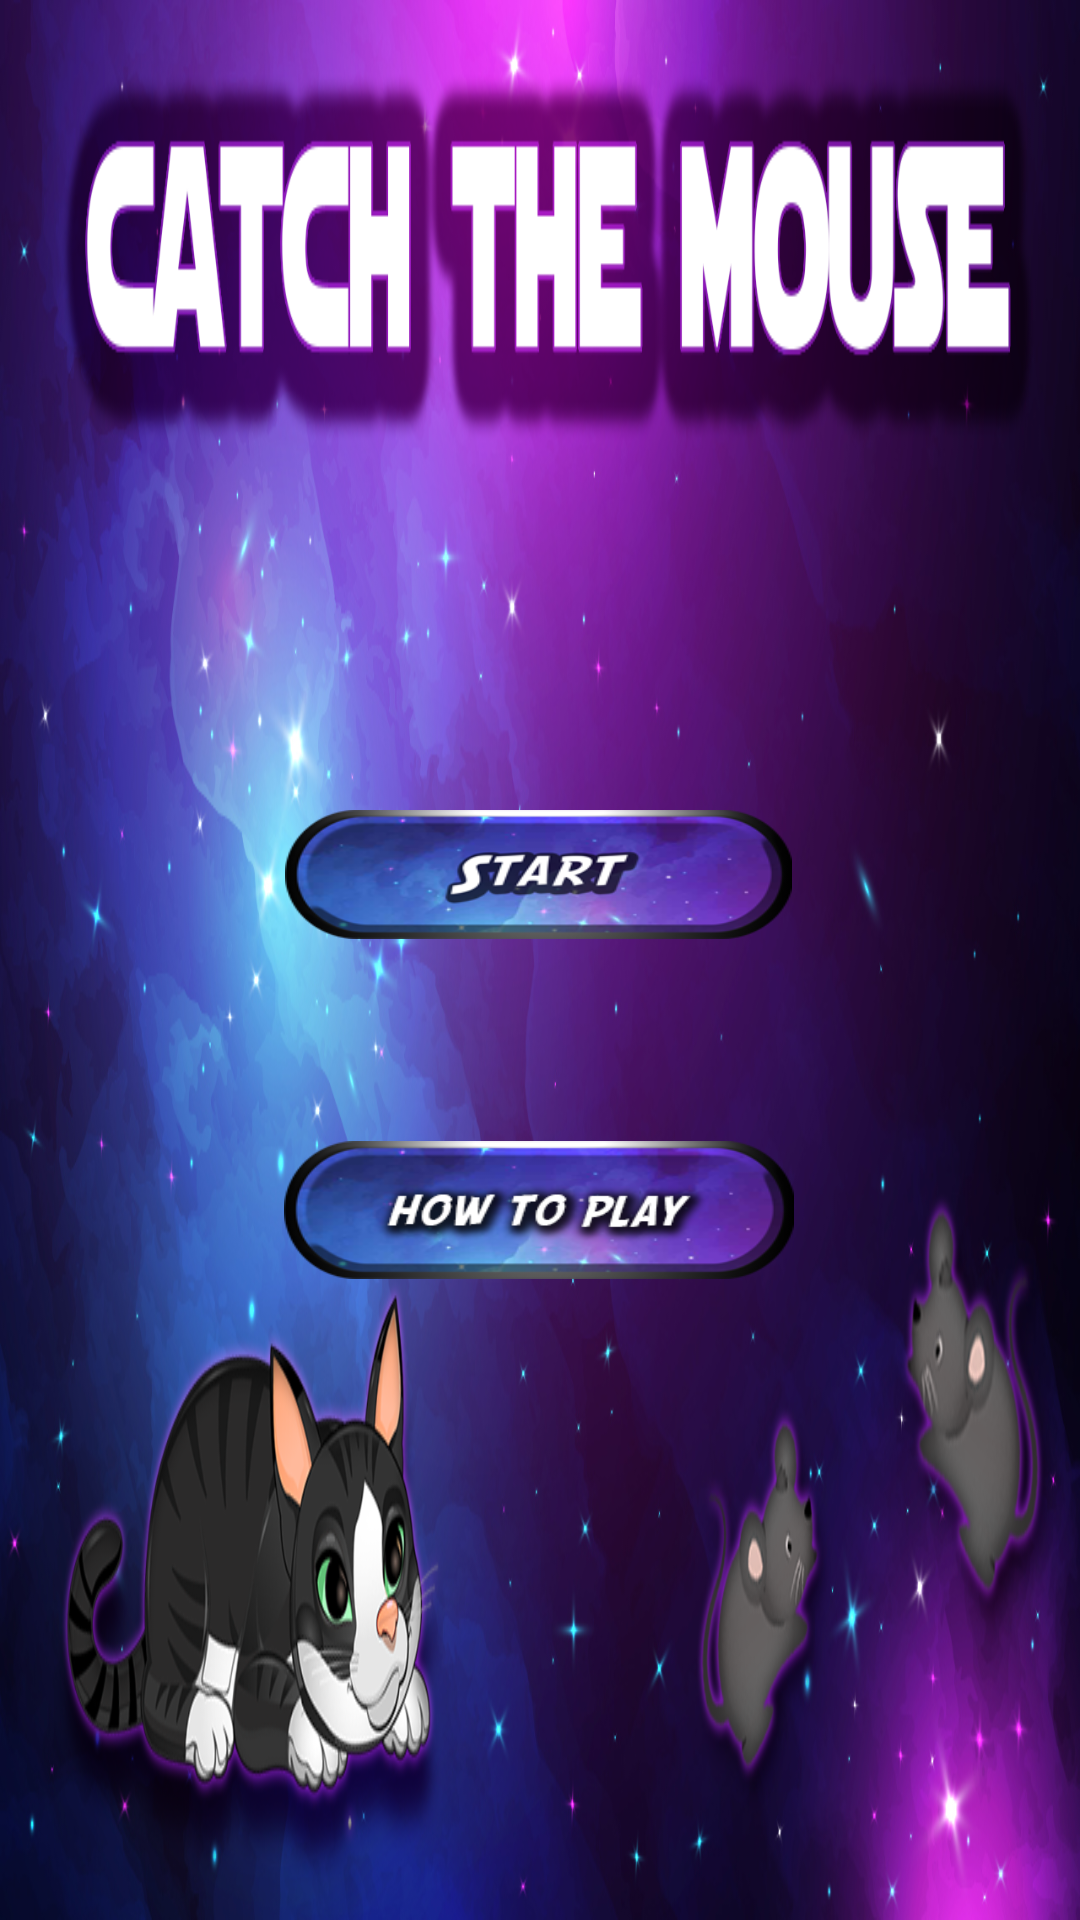

Here is an Android app screen rendered from its layout file. Give the layout XML and the strings, colors and styles it references.
<!-- AndroidManifest.xml: application theme AppTheme -->
<!-- res/layout/activity_start.xml -->
<?xml version="1.0" encoding="utf-8"?>
<android.support.constraint.ConstraintLayout xmlns:android="http://schemas.android.com/apk/res/android"
    xmlns:app="http://schemas.android.com/apk/res-auto"
    xmlns:tools="http://schemas.android.com/tools"
    android:layout_width="match_parent"
    android:layout_height="match_parent"
    android:background="@drawable/background"
    tools:context=".StartActivity">
    <Button
        android:id="@+id/start_button"
        android:layout_width="169dp"
        android:layout_height="43dp"
        android:layout_marginStart="8dp"
        android:layout_marginLeft="8dp"
        android:layout_marginTop="8dp"
        android:layout_marginEnd="8dp"
        android:layout_marginRight="8dp"
        android:layout_marginBottom="8dp"
        android:background="@drawable/start"
        app:layout_constraintBottom_toBottomOf="parent"
        app:layout_constraintEnd_toEndOf="parent"
        app:layout_constraintHorizontal_bias="0.498"
        app:layout_constraintStart_toStartOf="parent"
        app:layout_constraintTop_toTopOf="parent"
        app:layout_constraintVertical_bias="0.451" />
    <Button
        android:id="@+id/howtoplay_button"
        android:layout_width="170dp"
        android:layout_height="46dp"
        android:layout_marginStart="8dp"
        android:layout_marginLeft="8dp"
        android:layout_marginTop="8dp"
        android:layout_marginEnd="8dp"
        android:layout_marginRight="8dp"
        android:layout_marginBottom="8dp"
        android:background="@drawable/howtoplay"
        app:layout_constraintBottom_toBottomOf="parent"
        app:layout_constraintEnd_toEndOf="parent"
        app:layout_constraintHorizontal_bias="0.499"
        app:layout_constraintStart_toStartOf="parent"
        app:layout_constraintTop_toTopOf="parent"
        app:layout_constraintVertical_bias="0.644" />

</android.support.constraint.ConstraintLayout>
<!-- resources referenced by this layout -->
<resources>
  <!-- drawable background: png bitmap (drawable, 861568 bytes) -->
  <!-- drawable howtoplay: png bitmap (drawable, 37887 bytes) -->
  <!-- drawable start: png bitmap (drawable, 37215 bytes) -->
  <style name="AppTheme" parent="Theme.AppCompat.Light.NoActionBar">
          <item name="android:windowNoTitle">true</item>
          <item name="android:windowActionBar">false</item>
          <item name="android:windowFullscreen">true</item>
          <item name="android:windowContentOverlay">@null</item>
      </style>
</resources>
